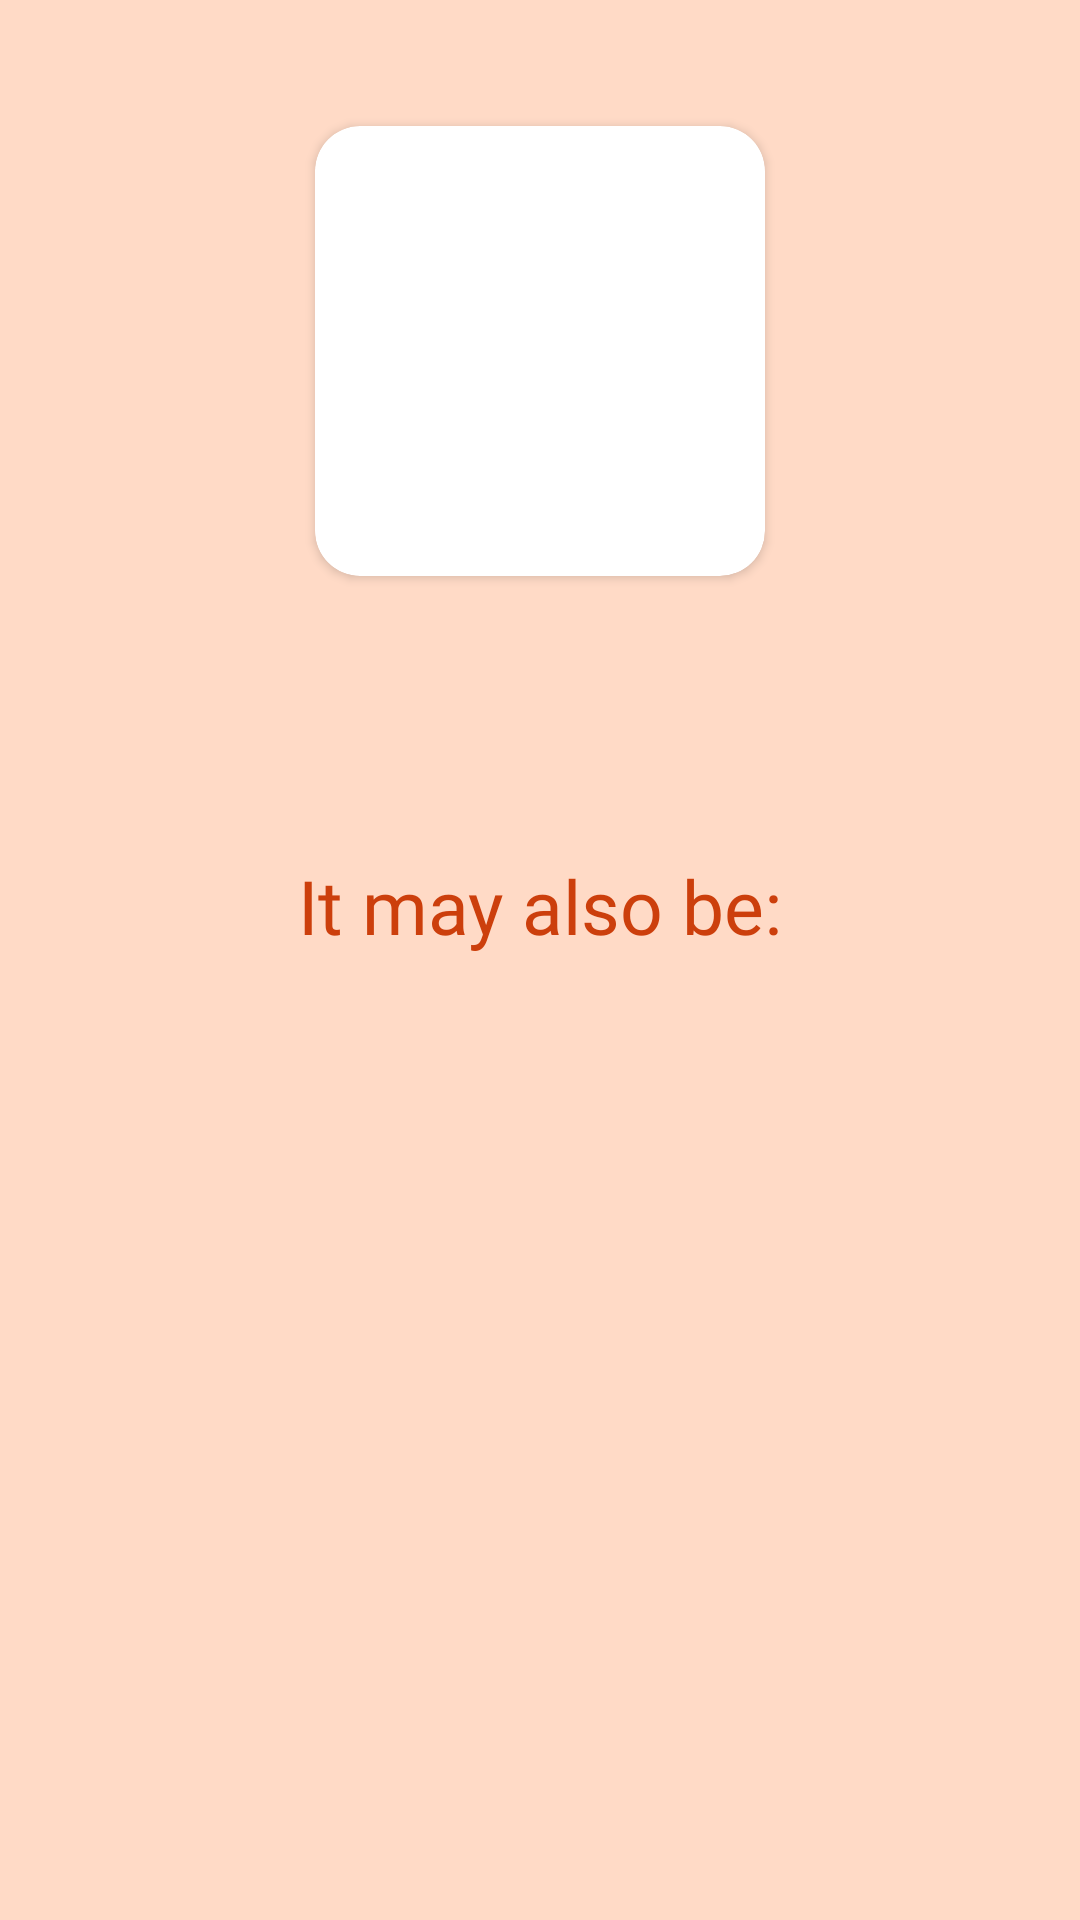

Reconstruct the res/layout file that produces this screen, plus the resources it refers to.
<!-- AndroidManifest.xml: application theme Theme.SkinSafe -->
<!-- res/layout/activity_result.xml -->
<?xml version="1.0" encoding="utf-8"?>
<RelativeLayout xmlns:android="http://schemas.android.com/apk/res/android"
    xmlns:app="http://schemas.android.com/apk/res-auto"
    xmlns:tools="http://schemas.android.com/tools"
    android:layout_width="match_parent"
    android:layout_height="match_parent"
    android:background="@color/background_color"
    tools:context=".ResultActivity">

    <LinearLayout
        android:layout_width="match_parent"
        android:layout_height="match_parent"
        android:layout_marginHorizontal="30dp"
        android:gravity="center_horizontal"
        android:orientation="vertical">

        <LinearLayout
            android:layout_width="match_parent"
            android:layout_height="0dp"
            android:layout_weight="1" />

        <androidx.cardview.widget.CardView
            android:id="@+id/CardView"
            android:layout_width="150dp"
            android:layout_height="150dp"
            app:cardCornerRadius="15dp">

            <ImageView
                android:id="@+id/photoImage"
                android:layout_width="match_parent"
                android:layout_height="match_parent"
                tools:srcCompat="@tools:sample/avatars" />
        </androidx.cardview.widget.CardView>

        <LinearLayout
            android:layout_width="match_parent"
            android:layout_height="0dp"
            android:layout_weight="1" />

        <TextView
            android:id="@+id/mainDig"
            android:layout_width="match_parent"
            android:layout_height="5dp"
            android:layout_weight="1"
            android:fontFamily="@font/roboto_bold"
            android:gravity="center"
            android:textColor="@color/header_text_color"
            android:textSize="18sp" />

        <TextView
            android:id="@+id/title"
            android:layout_width="match_parent"
            android:layout_height="0dp"
            android:layout_weight="1"
            android:fontFamily="@font/roboto_bold"
            android:gravity="center"
            android:text="It may also be:"
            android:textColor="@color/header_text_color"
            android:textSize="25dp" />

        <LinearLayout
            android:layout_width="match_parent"
            android:layout_height="0dp"
            android:layout_weight="0.5" />

        <TextView
            android:id="@+id/secondDig0"
            android:layout_width="match_parent"
            android:layout_height="0dp"
            android:layout_weight="1"
            android:fontFamily="@font/roboto_bold"
            android:gravity="left"
            android:textColor="@color/regular_text_color"
            android:textSize="15sp" />

        <TextView
            android:id="@+id/secondDig1"
            android:layout_width="match_parent"
            android:layout_height="0dp"
            android:layout_weight="1"
            android:fontFamily="@font/roboto_bold"
            android:gravity="left"
            android:textColor="@color/regular_text_color"
            android:textSize="15sp" />

        <TextView
            android:id="@+id/secondDig2"
            android:layout_width="match_parent"
            android:layout_height="0dp"
            android:layout_weight="1"
            android:fontFamily="@font/roboto_bold"
            android:gravity="left"
            android:textColor="@color/regular_text_color"
            android:textSize="15sp" />

        <TextView
            android:id="@+id/secondDig3"
            android:layout_width="match_parent"
            android:layout_height="0dp"
            android:layout_weight="1"
            android:fontFamily="@font/roboto_bold"
            android:gravity="left"
            android:textColor="@color/regular_text_color"
            android:textSize="15sp" />

        <TextView
            android:id="@+id/secondDig4"
            android:layout_width="match_parent"
            android:layout_height="0dp"
            android:layout_weight="1"
            android:fontFamily="@font/roboto_bold"
            android:gravity="left"
            android:textColor="@color/regular_text_color"
            android:textSize="15sp" />

        <LinearLayout
            android:layout_width="match_parent"
            android:layout_height="0dp"
            android:layout_weight="2" />

    </LinearLayout>

</RelativeLayout>
<!-- resources referenced by this layout -->
<resources>
  <color name="background_color">#FFDAC6</color>
  <color name="header_text_color">#CC3F0C</color>
  <color name="regular_text_color">#EE764A</color>
  <style name="Theme.SkinSafe" parent="Theme.MaterialComponents.Light.NoActionBar">
          
          <item name="colorPrimary">#CC3F0C</item>
          <item name="colorPrimaryVariant">@color/background_color</item>
          <item name="colorOnPrimary">@color/white</item>
          
          <item name="colorSecondary">@color/grey_text_color</item>
          <item name="colorSecondaryVariant">@color/grey_text_color</item>
          <item name="colorOnSecondary">@color/grey_text_color</item>
          
          <item name="android:statusBarColor" tools:targetApi="l">?attr/colorPrimaryVariant</item>
          <item name="android:navigationBarColor">@color/background_color</item>
          
          <item name="android:forceDarkAllowed" tools:targetApi="q">false</item>
      </style>
  <color name="white">#FFFFFFFF</color>
  <color name="grey_text_color">#8E2600</color>
</resources>
